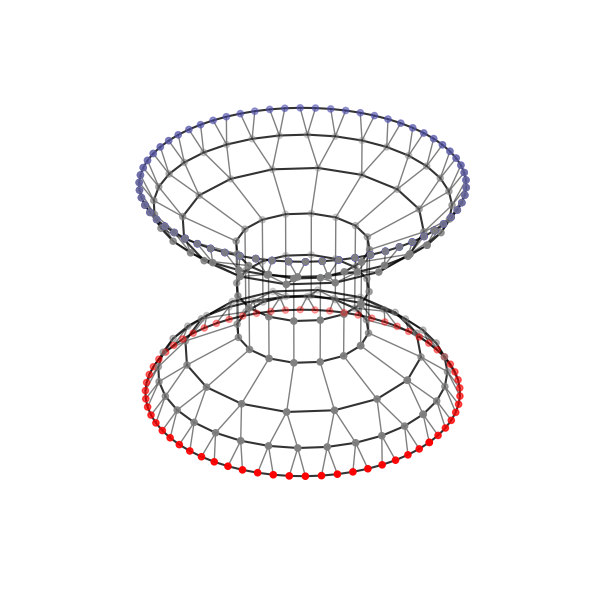

Source code (Python):
# Full corrected code for 3D visualization of the oscillator network with all rings, no wraparound on bottom boundary

import numpy as np
import matplotlib.pyplot as plt
from mpl_toolkits.mplot3d import Axes3D

def draw_edge(ax, a, b, positions_3d, alpha=0.55, lw=1.0):
    x1, y1, z1 = positions_3d[a]
    x2, y2, z2 = positions_3d[b]
    ax.plot([x1, x2], [y1, y2], [z1, z2], color="black", alpha=alpha, lw=lw)

def connect_1_to_2_cover(ax, lower_nodes, upper_nodes, positions_3d, alpha=0.55, lw=1.0):
    """
    lower_nodes count = m, upper_nodes count = 2m
    Connect lower[j] -> upper[2j], upper[2j+1]  (wrap-safe)
    Guarantees full coverage of all upper nodes exactly once.
    """
    m = len(lower_nodes)
    M = len(upper_nodes)
    assert M == 2*m, f"Expected upper = 2*lower, got {M} vs {m}"

    for j in range(m):
        a = lower_nodes[j]
        b1 = upper_nodes[(2*j) % M]
        b2 = upper_nodes[(2*j + 1) % M]
        draw_edge(ax, a, b1, positions_3d, alpha=alpha, lw=lw)
        draw_edge(ax, a, b2, positions_3d, alpha=alpha, lw=lw)

def connect_1_to_1_scaled(ax, lower_nodes, upper_nodes, positions_3d, alpha=0.55, lw=1.0):
    """
    Connect each lower node to one 'aligned' upper node by index scaling.
    Works for equal sizes and unequal sizes.
    """
    m = len(lower_nodes)
    M = len(upper_nodes)

    for j in range(m):
        a = lower_nodes[j]
        # map j in [0..m-1] to an index in [0..M-1]
        k = int(round(j * M / m)) % M
        b = upper_nodes[k]
        draw_edge(ax, a, b, positions_3d, alpha=alpha, lw=lw)


# Parameters
L = 7
Lh = 5
n_tube = 3
tube_radius = 0.5
top_z = 0.3
bottom_z = -0.5
bdy_len = 2**(L - 1)
bulk_spacing = 0.08
tube_width = 2**(Lh - 1)

# Initialize storage
layer_nodes = []
layer_radii = []
layer_z = []
positions_3d = {}

# Top boundary
top_boundary_nodes = np.arange(0, bdy_len)
layer_nodes.append(top_boundary_nodes)
layer_radii.append(1.2)
layer_z.append(top_z)
for i, node in enumerate(top_boundary_nodes):
    angle = 2 * np.pi * i / bdy_len - 1.5*np.pi/32
    x, y, z = 1.2 * np.cos(angle), 1.2 * np.sin(angle), top_z
    positions_3d[node] = (x, y, z)

# Top bulk layers
bulk_radii_top = [1.1, 0.9]
for i, r in enumerate(bulk_radii_top):
    width = 2**(L - 2 - i)
    start_idx = max(positions_3d) + 1
    nodes = np.arange(start_idx, start_idx + width)
    z = top_z - (i + 1) * bulk_spacing
    layer_nodes.append(nodes)
    layer_radii.append(r)
    layer_z.append(z)
    for j, node in enumerate(nodes):
        if i == 0:
            angle = 2 * np.pi * j / width - np.pi/32
        if i == 1:
            angle = 2 * np.pi * j / width
        positions_3d[node] = (r * np.cos(angle), r * np.sin(angle), z)

# Tube layers
tube_z = np.linspace(top_z - 3 * bulk_spacing, bottom_z + 3 * bulk_spacing, n_tube)
for i, z in enumerate(tube_z):
    start_idx = max(positions_3d) + 1
    nodes = np.arange(start_idx, start_idx + tube_width)
    layer_nodes.append(nodes)
    layer_radii.append(tube_radius)
    layer_z.append(z)
    for j, node in enumerate(nodes):
        angle = 2 * np.pi * j / tube_width
        positions_3d[node] = (tube_radius * np.cos(angle), tube_radius * np.sin(angle), z)

# Bottom bulk layers (reversed)
bulk_radii_bot = [0.9, 1.1]
for i, r in enumerate(bulk_radii_bot):
    width = 2**(L - 2 - (1-i))
    start_idx = max(positions_3d) + 1
    nodes = np.arange(start_idx, start_idx + width)
    z = bottom_z + (len(bulk_radii_bot) - i) * bulk_spacing
    print(bulk_radii_bot[i],z,len(nodes))
    layer_nodes.append(nodes)
    layer_radii.append(r)
    layer_z.append(z)
    for j, node in enumerate(nodes):
        if i == 0:
            angle = 2 * np.pi * j / width
        if i == 1:
            angle = 2 * np.pi * j / width - np.pi/32
        positions_3d[node] = (r * np.cos(angle), r * np.sin(angle), z)

# Bottom boundary
bottom_boundary_nodes = np.arange(max(positions_3d) + 1, max(positions_3d) + 1 + bdy_len)
layer_nodes.append(bottom_boundary_nodes)
layer_radii.append(1.2)
layer_z.append(bottom_z)
for i, node in enumerate(bottom_boundary_nodes):
    angle = 2 * np.pi * i / bdy_len - 1.5*np.pi/32
    positions_3d[node] = (1.2 * np.cos(angle), 1.2 * np.sin(angle), bottom_z)

# Plot all layers, no wraparound on bottom boundary
fig = plt.figure(figsize=(10, 6))
ax = fig.add_subplot(111, projection='3d')

colors = plt.cm.rainbow(np.linspace(0, 1, len(layer_nodes)))
for idx, (nodes, c) in enumerate(zip(layer_nodes, colors)):
    xs = [positions_3d[i][0] for i in nodes]
    ys = [positions_3d[i][1] for i in nodes]
    zs = [positions_3d[i][2] for i in nodes]

    # For bottom boundary (last layer), no wraparound
    #if idx == len(layer_nodes) - 1:
        #for i in range(len(nodes)-1):
            #ax.plot([xs[i], xs[i+1]], [ys[i], ys[i+1]], [zs[i], zs[i+1]], color="black", alpha=0.8)
    #else:
        # For all other layers, wraparound
    xs.append(xs[0])
    ys.append(ys[0])
    zs.append(zs[0])
    ax.plot(xs, ys, zs, '-', color="black", alpha=0.8)

    if idx == 0:
        ax.scatter(xs, ys, zs, s = 20, color = "blue")
    if idx == len(layer_nodes) - 1:
        ax.scatter(xs, ys, zs, s = 20, color = "red")
    else: 
        ax.scatter(xs, ys, zs, s = 20, color = "gray")

    #ax.scatter(xs[:-1] if idx != len(layer_nodes) - 1, else xs, 
               #ys[:-1] if idx != len(layer_nodes) - 1, else ys, 
               #zs[:-1] if idx != len(layer_nodes) - 1, else zs, 
               #s=20, color="black")

# layer_nodes indices: 0..8 correspond to Layers 1..9

# Layer 2 -> Layer 1 (32 -> 64): perfect 1->2 cover
connect_1_to_2_cover(ax, layer_nodes[1], layer_nodes[0], positions_3d, alpha=0.5, lw=1.0)

# Layer 3 -> Layer 2 (16 -> 32): perfect 1->2 cover
connect_1_to_2_cover(ax, layer_nodes[2], layer_nodes[1], positions_3d, alpha=0.5, lw=1.0)

# Layers 4 -> 3, 5 -> 4, 6 -> 5, 7 -> 6 : 1->1
connect_1_to_1_scaled(ax, layer_nodes[3], layer_nodes[2], positions_3d, alpha=0.5, lw=1.0)
connect_1_to_1_scaled(ax, layer_nodes[4], layer_nodes[3], positions_3d, alpha=0.5, lw=1.0)
connect_1_to_1_scaled(ax, layer_nodes[5], layer_nodes[4], positions_3d, alpha=0.5, lw=1.0)
connect_1_to_1_scaled(ax, layer_nodes[6], layer_nodes[5], positions_3d, alpha=0.5, lw=1.0)

# Bottom symmetry:
# Layer 8 -> Layer 7 (32 -> 16): if you want symmetry with Layer 3->2 (2 connections),
# then each node in Layer 8 should connect to ONE node in Layer 7 (since 32 > 16),
# OR flip the "ownership": connect Layer 7 -> Layer 8 as a 1->2 cover.
#
# If you want Layer 7 nodes each connect to 2 nodes in Layer 8 (clean symmetric branching):
connect_1_to_2_cover(ax, layer_nodes[6], layer_nodes[7], positions_3d, alpha=0.5, lw=1.0)

# Layer 9 -> Layer 8 (64 is upper compared to 32): also use 1->2 cover symmetric to Layer 2->1
connect_1_to_2_cover(ax, layer_nodes[7], layer_nodes[8], positions_3d, alpha=0.5, lw=1.0)


#ax.set_title("Wormhole Graph")
ax.set_axis_off()
plt.tight_layout()
plt.show()
